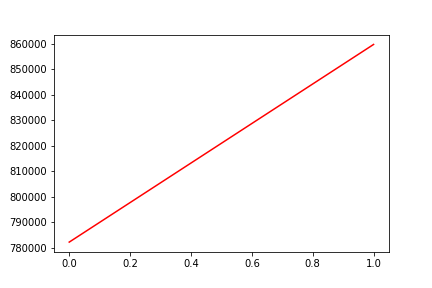

The table this chart was drawn from, first rows:
, date, assets
0, 0, 782289
1, 20170726, 859798
